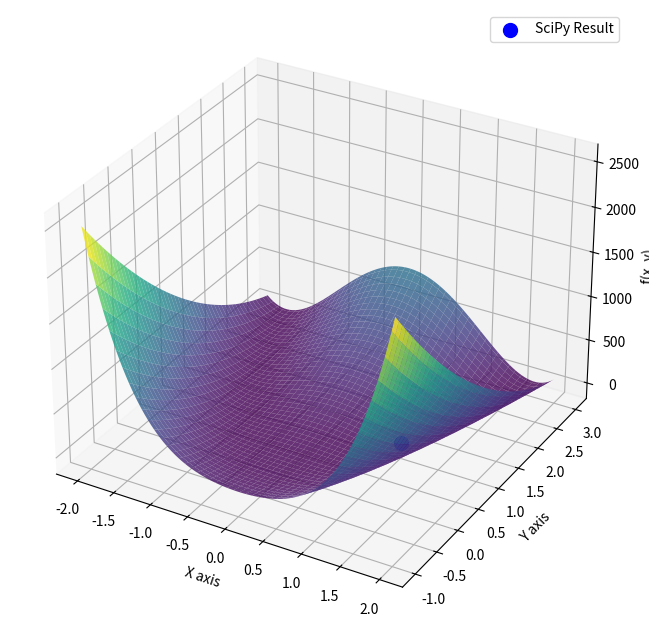

The script that saved this image:
import numpy as np
import matplotlib.pyplot as plt
from mpl_toolkits.mplot3d import Axes3D
from matplotlib.animation import FuncAnimation
from scipy.optimize import minimize


# 定义 Rosenbrock 函数
def rosenbrock(x):
    a = 1
    b = 100
    return (a - x[0]) ** 2 + b * (x[1] - x[0] ** 2) ** 2


# 定义 Rosenbrock 函数的偏导数
def d_rosenbrock(x, a=1, b=100):
    df_dx = -2 * (a - x[0]) - 4 * b * x[0] * (x[1] - x[0] ** 2)
    df_dy = 2 * b * (x[1] - x[0] ** 2)
    return np.array([df_dx, df_dy])


# 初始化参数
learning_rate = 0.001
momentum = 0.7
iterations = 30

# 初始化点，选择一个远离最小值的点
x = np.array([-0.5, 3])  # 初始点

# 初始化动量
v = np.zeros(2)

# 创建网格以绘制三维图
x_values = np.linspace(-2, 2, 100)
y_values = np.linspace(-1, 3, 100)
X, Y = np.meshgrid(x_values, y_values)
Z = rosenbrock([X, Y])

# 创建三维图形
fig = plt.figure(figsize=(12, 8))
ax = fig.add_subplot(111, projection="3d")

# 绘制表面
ax.plot_surface(X, Y, Z, cmap="viridis", alpha=0.8)

# 初始化点的散点图
(point,) = ax.plot([], [], [], "ro", markersize=10)

# 记录动量优化的轨迹
momentum_trajectory = []


# 更新函数
def update(frame):
    global x, v
    # 计算损失和梯度
    loss = rosenbrock(x)
    gradient = d_rosenbrock(x)

    # 输出当前损失和梯度
    ax.set_title(f"Iteration {frame + 1}: Loss = {loss:.4f}, Gradient = {gradient}")

    # 更新动量
    v = momentum * v - learning_rate * gradient

    # 更新点的位置
    x += v

    # 记录轨迹
    momentum_trajectory.append(x.copy())

    # 更新散点图的位置
    point.set_data([x[0]], [x[1]])  # 需要将 x 和 y 包裹在列表中
    point.set_3d_properties(rosenbrock(x))

    return (point,)


# 设置图形属性
ax.set_xlabel("X axis")
ax.set_ylabel("Y axis")
ax.set_zlabel("f(x, y)")

# 创建动画
ani = FuncAnimation(fig, update, frames=iterations, blit=False, repeat=False)

# 使用内置优化函数进行优化
result = minimize(rosenbrock, x, method="L-BFGS-B")
print(f"SciPy Result: {result.x}, Function Value: {rosenbrock(result.x)}")


# 在动画结束后标记 SciPy 的结果
def finalize_plot():
    ax.scatter(
        result.x[0],
        result.x[1],
        rosenbrock(result.x),
        color="blue",
        s=100,
        label="SciPy Result",
    )
    ax.legend()
    plt.show()


# 在动画结束后调用 finalize_plot
ani.event_source.stop()
finalize_plot()
